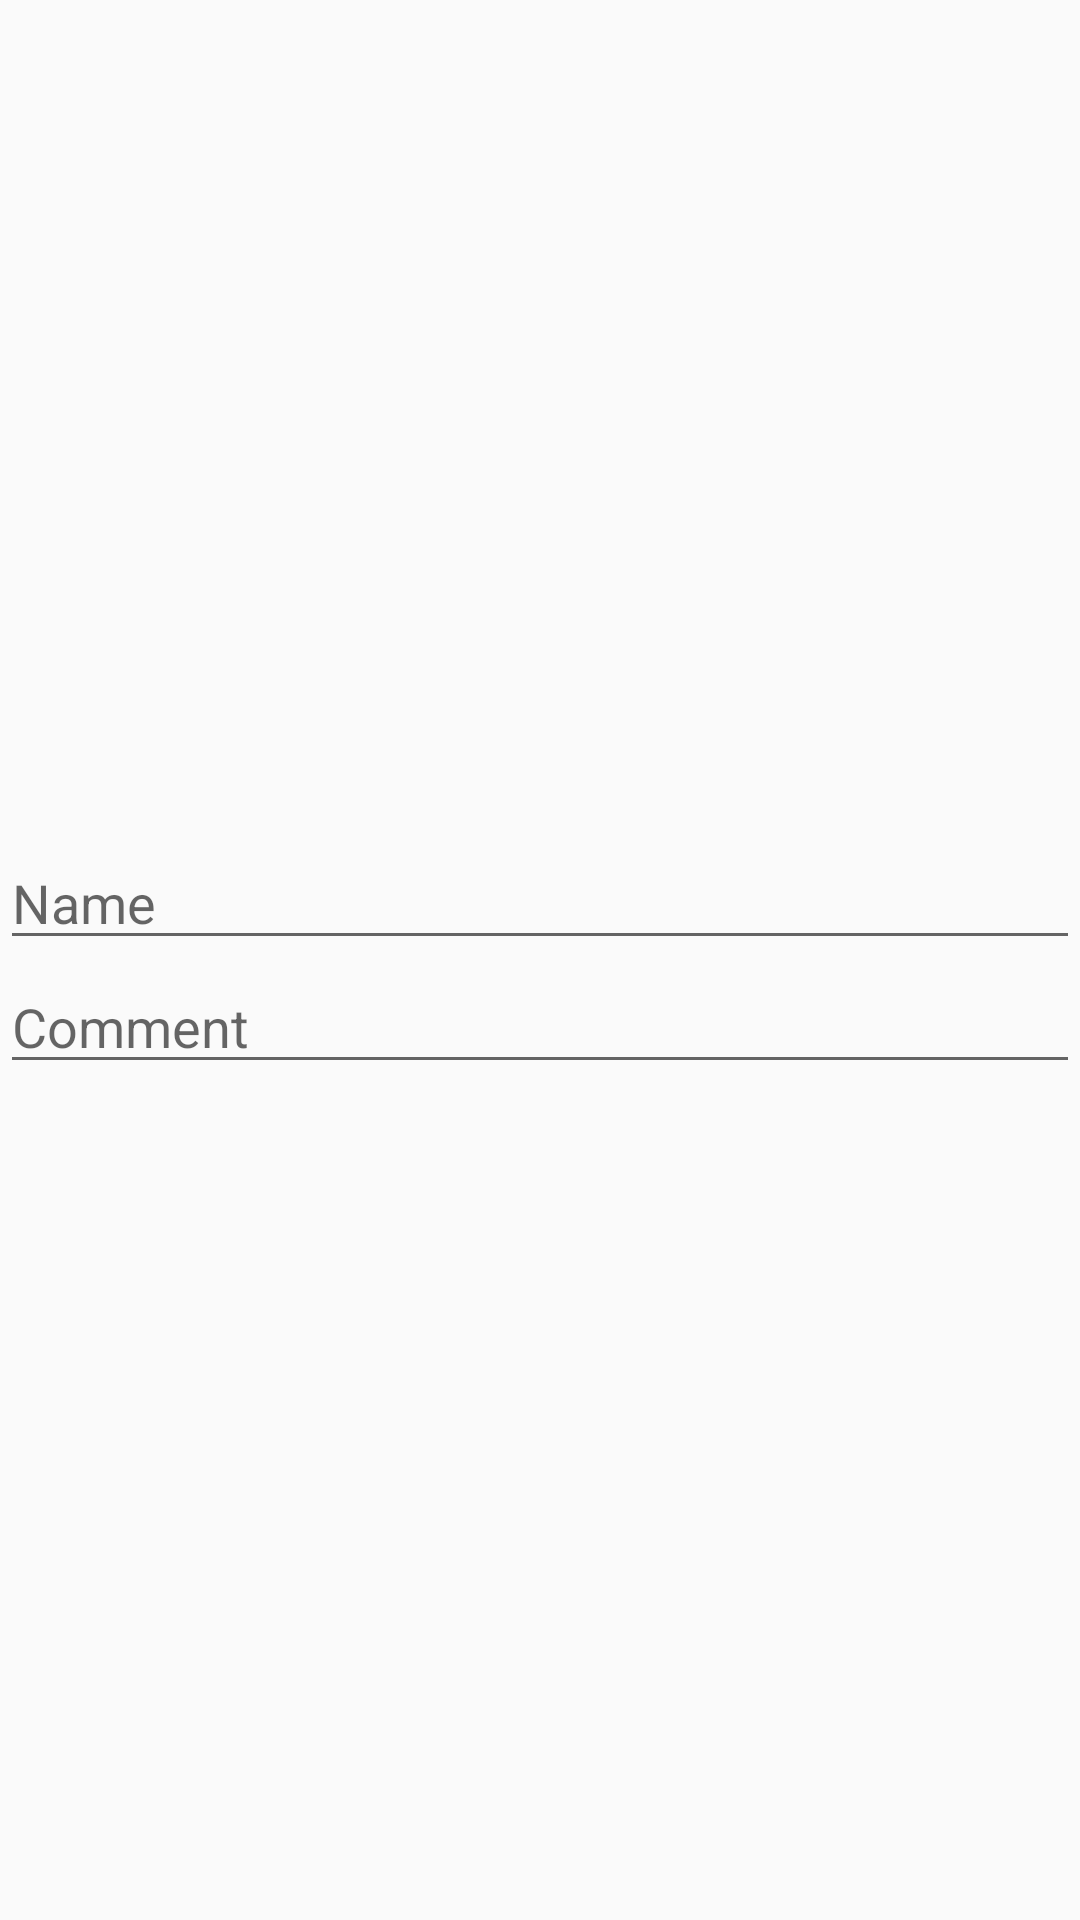

The Android layout XML behind this screen, and the referenced resources:
<!-- AndroidManifest.xml: application theme AppTheme -->
<!-- res/layout/fragment_add_comment.xml -->
<LinearLayout xmlns:android="http://schemas.android.com/apk/res/android"
    xmlns:tools="http://schemas.android.com/tools"
    android:orientation="vertical"
    android:layout_width="match_parent"
    android:layout_height="match_parent"
    tools:context="com.example.guest.bookclub.ui.AddCommentFragment"
    android:gravity="center">


    <EditText
        android:layout_width="match_parent"
        android:layout_height="wrap_content"
        android:id="@+id/commentAuthorEditText"
        android:imeOptions="actionNext"
        android:inputType="text"
        android:hint="Name" />

    <EditText
        android:layout_width="match_parent"
        android:layout_height="wrap_content"
        android:imeOptions="actionDone"
        android:inputType="text"
        android:id="@+id/commentContentEditText"
        android:hint="Comment" />

</LinearLayout>
<!-- resources referenced by this layout -->
<resources>
  <style name="AppTheme" parent="Theme.AppCompat.Light.DarkActionBar">
          
          <item name="colorPrimary">@color/colorPrimary</item>
          <item name="colorPrimaryDark">@color/colorPrimaryDark</item>
          <item name="colorAccent">@color/colorAccent</item>
      </style>
  <color name="colorPrimary">#4CAF50</color>
  <color name="colorPrimaryDark">#388e3c</color>
  <color name="colorAccent">#7c4dff</color>
</resources>
